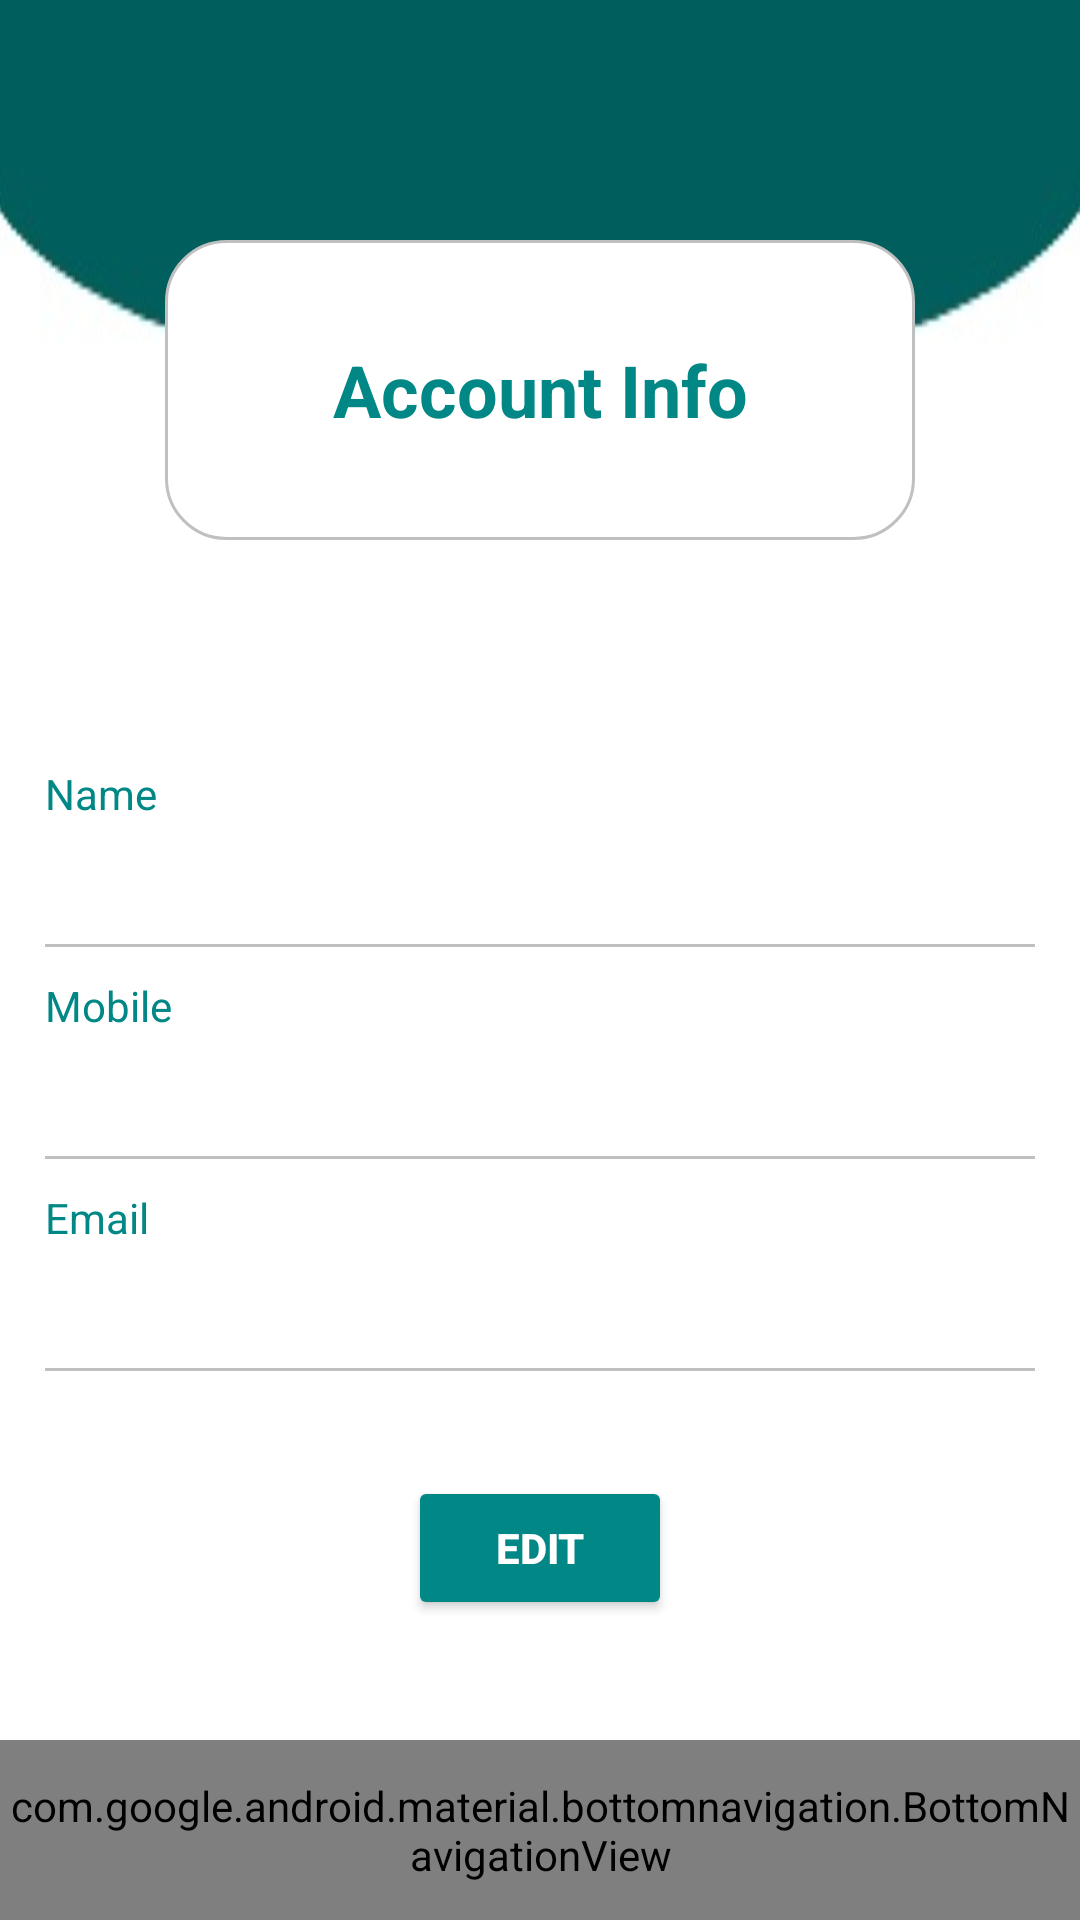

Reconstruct the res/layout file that produces this screen, plus the resources it refers to.
<!-- AndroidManifest.xml: application theme Theme.AccountBalanceApp -->
<!-- res/layout/activity_account_read.xml -->
<?xml version="1.0" encoding="utf-8"?>
<RelativeLayout xmlns:android="http://schemas.android.com/apk/res/android"
    xmlns:app="http://schemas.android.com/apk/res-auto"
    xmlns:tools="http://schemas.android.com/tools"
    android:layout_width="match_parent"
    android:layout_height="match_parent"
    android:background="@drawable/bgimage"
    tools:context=".AccountRead">

    <com.google.android.material.bottomnavigation.BottomNavigationView
        android:layout_width="match_parent"
        android:layout_height="60dp"
        android:layout_alignParentBottom="true"
        android:id="@+id/bottom_navigation"
        app:itemBackground="@color/teal_700"
        app:itemIconTint="@drawable/selector"
        app:itemTextColor="@drawable/selector"
        app:menu="@menu/menu_navigation" />

    <TextView
        android:id="@+id/textViewAccount"
        android:layout_width="250dp"
        android:layout_height="100dp"
        android:layout_centerHorizontal="true"
        android:textColor = "@color/teal_700"
        android:background="@drawable/custom_box_view"
        android:text="Account Info"
        android:layout_marginTop="80dp"
        android:gravity="center"
        android:textSize="24sp"
        android:textStyle="bold" />

    

    <LinearLayout
        android:layout_width="match_parent"
        android:id="@+id/accReadLinear"
        android:layout_height="wrap_content"
        android:orientation="vertical"
        android:layout_marginTop="60dp"
        android:padding="15dp"
        android:layout_centerHorizontal="true"
        android:layout_below="@+id/textViewAccount"
        android:gravity="center">
<LinearLayout
    android:layout_width="match_parent"
    android:layout_height="wrap_content"
    android:orientation="vertical"
    android:gravity="center">
        <TextView
            android:layout_width="match_parent"
            android:layout_height="wrap_content"
            android:text="Name"
            android:textColor="@color/teal_700"
            android:textSize="14sp"/>
        <TextView
            android:id="@+id/txtViewNameAccount"
            android:layout_width="match_parent"
            android:layout_height="wrap_content"
            android:textColor="@color/black"
            android:textSize="19sp" />
        <TextView
            android:layout_width="match_parent"
            android:layout_height="1dp"
            android:layout_marginTop="15dp"
            android:background="@color/grey"/> </LinearLayout>

        <LinearLayout
            android:layout_width="match_parent"
            android:layout_height="wrap_content"
            android:layout_marginTop="10dp"
            android:orientation="vertical"
            android:gravity="center">
            <TextView
                android:layout_width="match_parent"
                android:layout_height="wrap_content"
                android:text="Mobile"
                android:textColor="@color/teal_700"
                android:textSize="14sp"/>
            <TextView
                android:id="@+id/txtViewMobileAccount"
                android:layout_width="match_parent"
                android:layout_height="wrap_content"
                android:textColor="@color/black"
                android:textSize="19sp" />
            <TextView
                android:layout_width="match_parent"
                android:layout_height="1dp"
                android:layout_marginTop="15dp"
                android:background="@color/grey"/> </LinearLayout>

        <LinearLayout
            android:layout_width="match_parent"
            android:layout_height="wrap_content"
            android:layout_marginTop="10dp"
            android:orientation="vertical"
            android:gravity="center">
            <TextView
                android:layout_width="match_parent"
                android:layout_height="wrap_content"
                android:text="Email"
                android:textColor="@color/teal_700"
                android:textSize="14sp"/>
            <TextView
                android:id="@+id/txtViewEmailAccount"
                android:layout_width="match_parent"
                android:layout_height="wrap_content"
                android:textColor="@color/black"
                android:textSize="19sp" />
            <TextView
                android:layout_width="match_parent"
                android:layout_height="1dp"
                android:layout_marginTop="15dp"
                android:background="@color/grey"/> </LinearLayout>
    </LinearLayout>

    

    
    
    

    

    

    <Button
        android:id="@+id/btnEdit"
        android:layout_width="wrap_content"
        android:layout_height="wrap_content"
        android:layout_below="@+id/accReadLinear"
        android:layout_centerHorizontal="true"
        android:layout_marginTop="20dp"
        android:text="Edit"
        android:backgroundTint="@color/teal_700"
        android:textColor="@color/white"
        android:textStyle="bold"/>

</RelativeLayout>
<!-- resources referenced by this layout -->
<resources>
  <color name="black">#FF000000</color>
  <color name="grey">#FFC0C0C0</color>
  <color name="teal_700">#FF018786</color>
  <color name="white">#FFFFFFFF</color>
  <!-- drawable bgimage: jpg bitmap (drawable, 8997 bytes) -->
  <!-- drawable custom_box_view (drawable) -->
  <?xml version="1.0" encoding="utf-8"?>
  <shape xmlns:android="http://schemas.android.com/apk/res/android"
  
      android:shape="rectangle">
      <corners android:radius="20dp"/>
      <solid android:color="@color/white"/>
      <stroke android:width="1dp" android:color="@color/grey"/>
      <padding android:top="10dp" android:bottom="10dp" android:left="10dp" android:right="10dp"/>
  
  </shape>
  <style name="Theme.AccountBalanceApp" parent="Theme.MaterialComponents.DayNight.DarkActionBar">
          
          <item name="colorPrimary">@color/purple_500</item>
          <item name="colorPrimaryVariant">@color/purple_700</item>
          <item name="colorOnPrimary">@color/white</item>
          <item name="android:textColorPrimary">@color/black</item>
          
          <item name="colorSecondary">@color/teal_200</item>
          <item name="colorSecondaryVariant">@color/teal_700</item>
          <item name="colorOnSecondary">@color/black</item>
          
          <item name="android:statusBarColor">?attr/colorPrimaryVariant</item>
          
      </style>
  <color name="purple_500">#FF6200EE</color>
  <color name="purple_700">#FF3700B3</color>
  <color name="teal_200">#FF03DAC5</color>
</resources>
